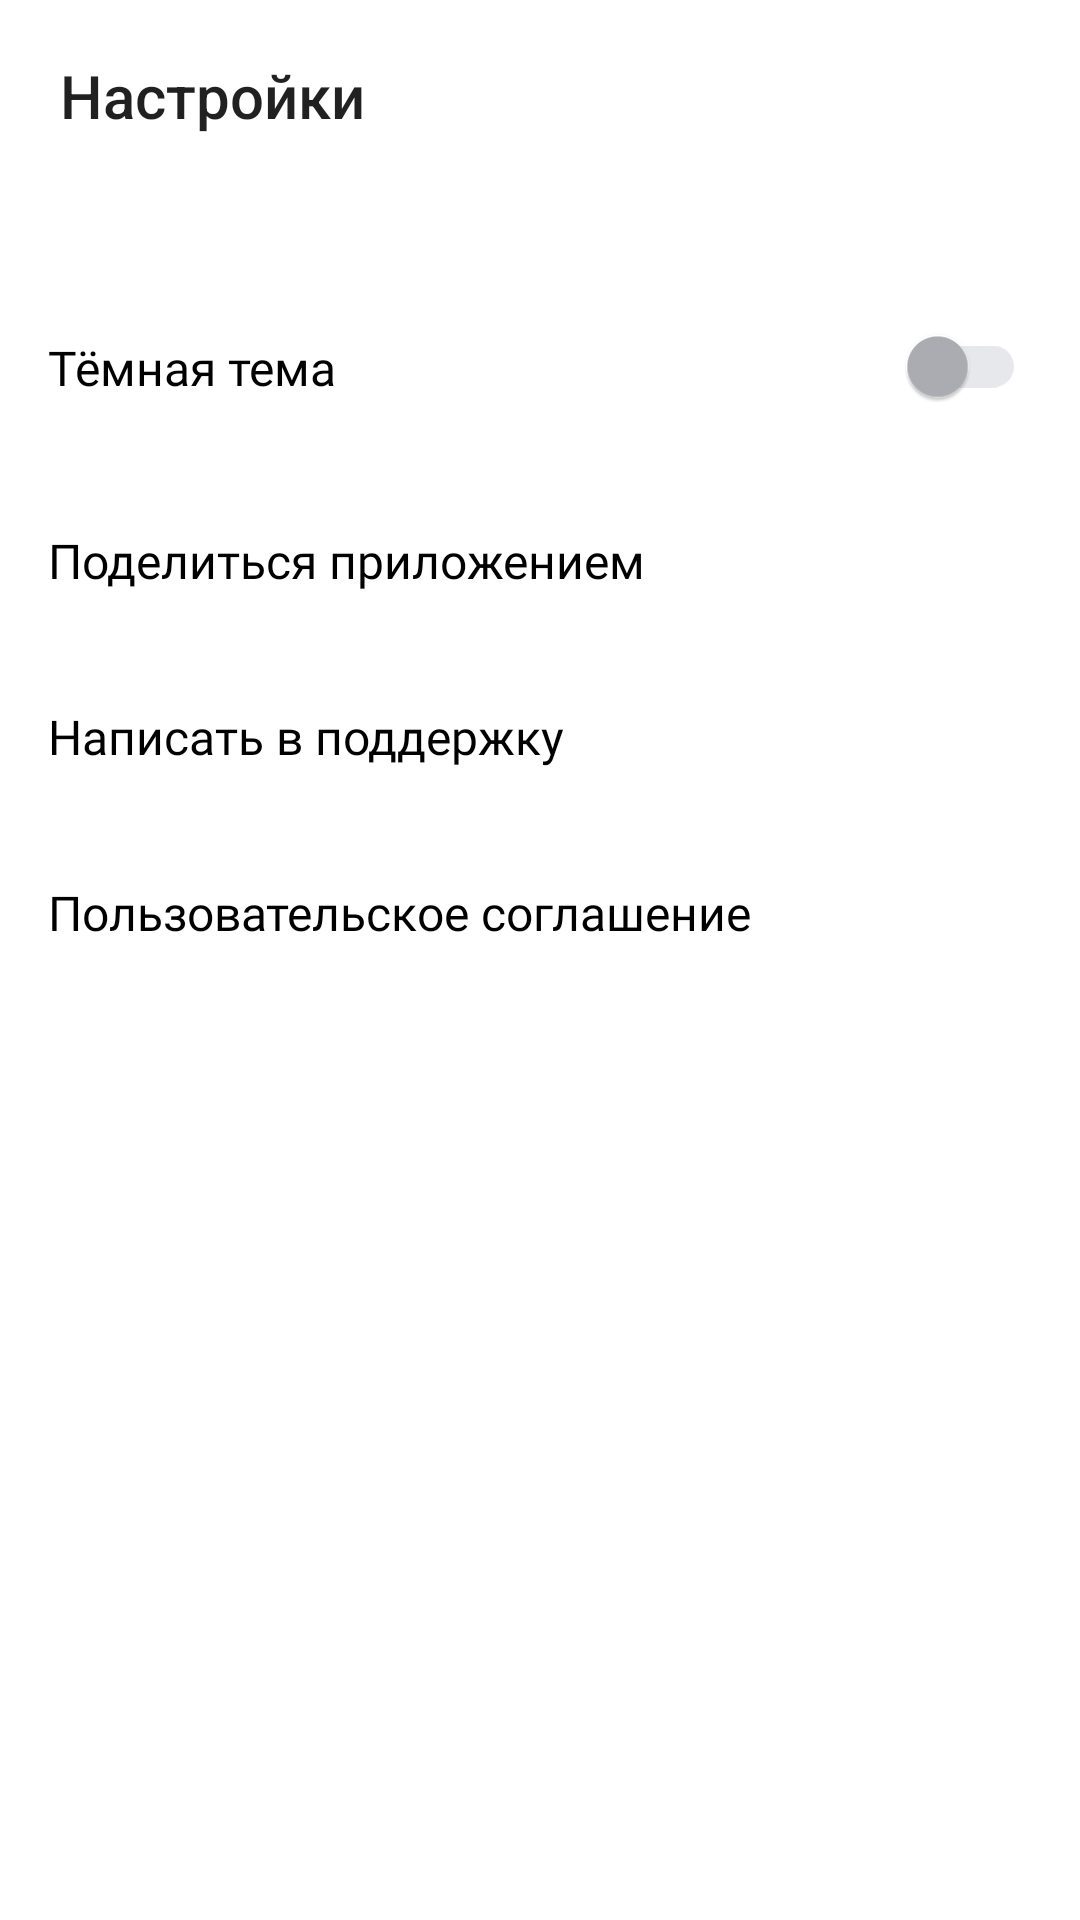

Android layout source for this screen:
<!-- AndroidManifest.xml: application theme Base.Theme.PlaylistMaker -->
<!-- res/layout/activity_settings.xml -->
<?xml version="1.0" encoding="utf-8"?>
<LinearLayout xmlns:android="http://schemas.android.com/apk/res/android"
    xmlns:app="http://schemas.android.com/apk/res-auto"
    android:id="@+id/activity_settings"
    style="@style/background"
    android:layout_width="match_parent"
    android:layout_height="match_parent"
    android:orientation="vertical">

    <Toolbar
        android:id="@+id/settings_toolbar"
        style="@style/toolbar"
        android:title="@string/settings" />

    <FrameLayout
        style="@style/background"
        android:layout_width="match_parent"
        android:layout_height="wrap_content"
        android:layout_marginTop="24dp">

        <com.google.android.material.switchmaterial.SwitchMaterial
            android:id="@+id/sc_switch_light_night_mode"
            android:layout_width="wrap_content"
            android:layout_height="wrap_content"
            android:layout_gravity="end"
            android:layout_marginStart="282dp"
            android:layout_marginTop="10dp"
            android:layout_marginEnd="6dp"
            android:layout_marginBottom="11dp"
            android:paddingStart="9dp"
            android:paddingTop="11dp"
            android:paddingEnd="12dp"
            android:paddingBottom="11dp"
            app:thumbTint="@drawable/switch_thumb"
            app:trackTint="@drawable/switch_track" />

        <TextView
            style="@style/setting_textview_style"
            android:layout_marginVertical="21dp"
            android:layout_marginStart="16dp"
            android:text="@string/switch_theme_text" />

    </FrameLayout>

    <FrameLayout style="@style/settings_frame_style">

        <ImageView
            android:id="@+id/iv_share_app"
            style="@style/settings_frame_image_style"
            android:importantForAccessibility="no"
            android:src="@drawable/share" />

        <TextView
            style="@style/setting_textview_style"
            android:text="@string/share_app_text" />

    </FrameLayout>

    <FrameLayout style="@style/settings_frame_style">

        <ImageView
            android:id="@+id/iv_write_to_support"
            style="@style/settings_frame_image_style"
            android:importantForAccessibility="no"
            android:src="@drawable/support" />

        <TextView
            style="@style/setting_textview_style"
            android:text="@string/write_to_support_text" />

    </FrameLayout>

    <FrameLayout style="@style/settings_frame_style">

        <ImageView
            android:id="@+id/iv_user_agreement"
            style="@style/settings_frame_image_style"
            android:importantForAccessibility="no"
            android:src="@drawable/arrow_right" />

        <TextView
            style="@style/setting_textview_style"
            android:text="@string/user_agreement_text" />

    </FrameLayout>


</LinearLayout>
<!-- resources referenced by this layout -->
<resources>
  <!-- drawable arrow_right (drawable-night) -->
  <vector xmlns:android="http://schemas.android.com/apk/res/android"
      android:width="24dp"
      android:height="24dp"
      android:viewportWidth="24"
      android:viewportHeight="24">
    <path
        android:pathData="M8,17.749L9.213,19L16,12L9.213,5L8,6.252L13.573,12L8,17.749Z"
        android:fillColor="#FFFFFF"/>
  </vector>
  <!-- drawable switch_thumb (drawable) -->
  <?xml version="1.0" encoding="utf-8"?>
  <selector xmlns:android="http://schemas.android.com/apk/res/android">
      <item android:color="@color/yp_blue" android:state_checked="true"/>
      <item android:color="#AEAFB4" android:state_checked="false"/>
  </selector>
  <!-- drawable switch_track (drawable) -->
  <?xml version="1.0" encoding="utf-8"?>
  <selector xmlns:android="http://schemas.android.com/apk/res/android">
      <item android:color="#9FBBF3" android:state_checked="true"/>
      <item android:color="#E6E8EB" android:state_checked="false"/>
  </selector>
  <string name="settings">Настройки</string>
  <string name="share_app_text">Поделиться приложением</string>
  <string name="switch_theme_text">Тёмная тема</string>
  <string name="user_agreement_text">Пользовательское соглашение</string>
  <string name="write_to_support_text">Написать в поддержку</string>
  <style name="background">
          <item name="android:windowBackground">@color/white</item>
      </style>
  <style name="setting_textview_style">
          <item name="android:layout_width">wrap_content</item>
          <item name="android:layout_height">wrap_content</item>
          <item name="android:layout_gravity">center_vertical</item>
          <item name="android:layout_marginEnd">@dimen/settings_frame_margin</item>
          <item name="android:textColor">@color/black</item>
          <item name="android:textSize">@dimen/text_size_16sp</item>
          <item name="android:fontFamily">@font/ys_display_regular</item>
      </style>
  <style name="settings_frame_image_style">
          <item name="android:layout_width">wrap_content</item>
          <item name="android:layout_height">wrap_content</item>
          <item name="android:layout_gravity">end</item>
          <item name="android:layout_marginStart">@dimen/settings_frame_margin</item>
      </style>
  <style name="settings_frame_style">
          <item name="android:layout_width">match_parent</item>
          <item name="android:layout_height">wrap_content</item>
          <item name="android:paddingStart">@dimen/setting_frame_layout_padding_start</item>
          <item name="android:paddingTop">@dimen/setting_frame_layout_padding_top</item>
          <item name="android:paddingEnd">@dimen/setting_frame_layout_padding_end</item>
          <item name="android:paddingBottom">@dimen/setting_frame_layout_padding_bottom</item>
      </style>
  <style name="toolbar">
          <item name="android:layout_width">match_parent</item>
          <item name="android:layout_height">wrap_content</item>
          <item name="android:layout_marginVertical">4dp</item>
          <item name="android:layout_marginStart">4dp</item>
          <item name="android:layout_marginEnd">52dp</item>
          <item name="android:textColor">@color/black</item>
          <item name="android:fontFamily">@font/ys_display_medium</item>
      </style>
  <style name="Base.Theme.PlaylistMaker" parent="Theme.MaterialComponents.DayNight.NoActionBar" />
  <color name="yp_blue">#3772E7</color>
  <color name="white">#FFFFFFFF</color>
  <dimen name="settings_frame_margin">4dp</dimen>
  <color name="black">#FF000000</color>
  <dimen name="text_size_16sp">16sp</dimen>
  <dimen name="setting_frame_layout_padding_start">16dp</dimen>
  <dimen name="setting_frame_layout_padding_top">19dp</dimen>
  <dimen name="setting_frame_layout_padding_end">12dp</dimen>
  <dimen name="setting_frame_layout_padding_bottom">18dp</dimen>
</resources>
